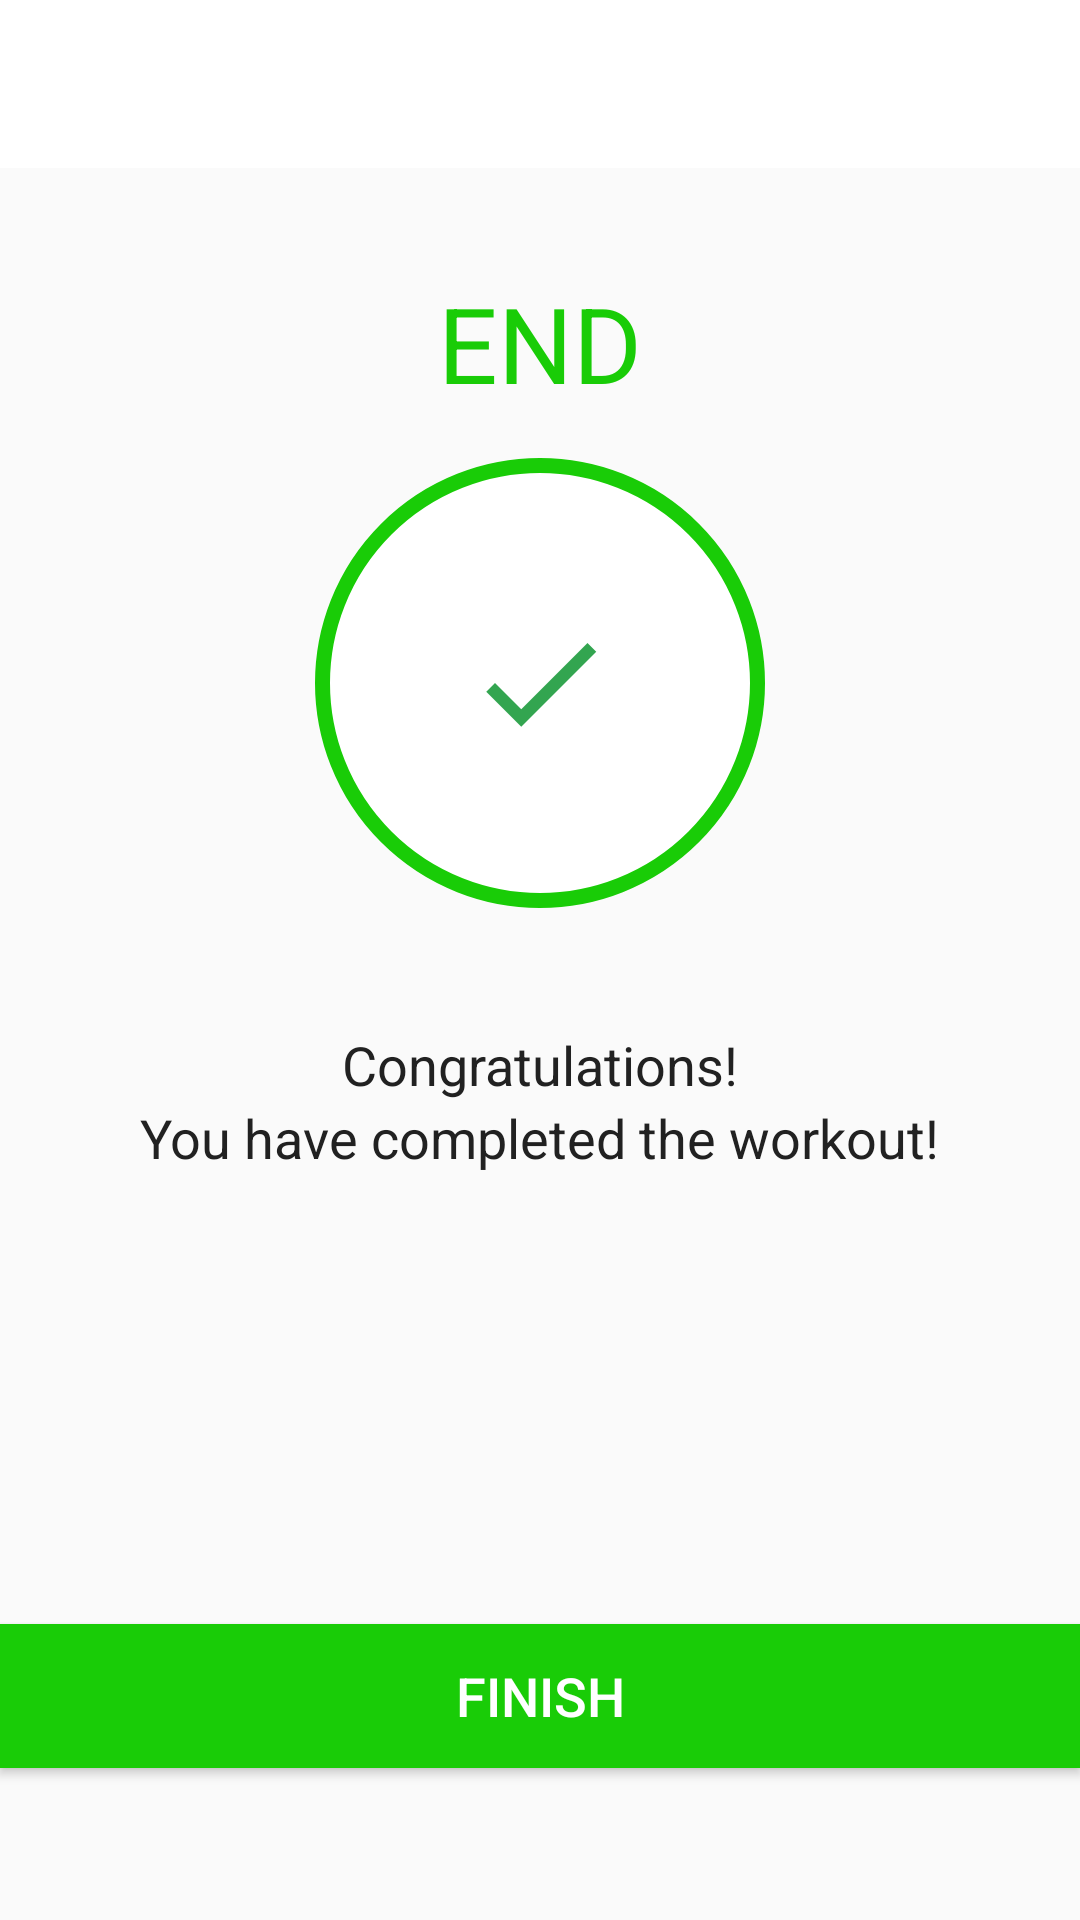

Layout XML and referenced resources for this Android screen:
<!-- AndroidManifest.xml: activity theme Theme.AppCompat.Light.NoActionBar -->
<!-- res/layout/activity_finish.xml -->
<?xml version="1.0" encoding="utf-8"?>
<LinearLayout xmlns:android="http://schemas.android.com/apk/res/android"
    xmlns:app="http://schemas.android.com/apk/res-auto"
    xmlns:tools="http://schemas.android.com/tools"
    android:layout_width="match_parent"
    android:layout_height="match_parent"
    android:orientation="vertical"
    android:gravity="center_horizontal"
    tools:context=".FinishActivity">

    <androidx.appcompat.widget.Toolbar
        android:id="@+id/toolbar_finish_activity"
        android:layout_width="match_parent"
        android:layout_height="?android:attr/actionBarSize"
        android:background="#FFFFFF"/>

    <TextView
        android:id="@+id/tvEnd"
        android:layout_width="wrap_content"
        android:layout_height="wrap_content"
        android:layout_marginTop="35dp"
        android:text="END"
        android:textColor="@color/colorAccent"
        android:textSize="35sp"/>

    <LinearLayout
        android:layout_width="150dp"
        android:layout_height="150dp"
        android:layout_gravity="center"
        android:layout_marginTop="15dp"
        android:background="@drawable/item_circular_color_border"
        android:gravity="center">

        <ImageView
            android:layout_width="50dp"
            android:layout_height="50dp"
            android:contentDescription="@string/image"
            android:src="@drawable/ic_action_done"/>

    </LinearLayout>

    <TextView
        android:layout_width="wrap_content"
        android:layout_height="wrap_content"
        android:layout_marginTop="40dp"
        android:text="@string/congratulations"
        android:textColor="#212121"
        android:textSize="18sp" />

    <TextView
        android:layout_width="wrap_content"
        android:layout_height="wrap_content"
        android:text="@string/workout_completed"
        android:textColor="#212121"
        android:textSize="18sp" />

    <Button
        android:id="@+id/btnFinish"
        android:layout_width="match_parent"
        android:layout_height="wrap_content"
        android:layout_gravity="bottom"
        android:layout_marginTop="150dp"
        android:background="@color/colorAccent"
        android:text="@string/finish"
        android:textColor="#FFFFFF"
        android:textSize="18sp" />
</LinearLayout>
<!-- resources referenced by this layout -->
<resources>
  <color name="colorAccent">#19CC07</color>
  <!-- drawable ic_action_done (drawable) -->
  <?xml version="1.0" encoding="utf-8"?>
  <vector xmlns:android="http://schemas.android.com/apk/res/android"
      android:width="24dp"
      android:height="24dp"
      android:viewportHeight="24"
      android:viewportWidth="24"
      android:tint="#008F24"
      android:alpha="0.8"
      >
      <path
          android:fillColor="#FF000000"
          android:pathData="M9,16.2L4.8,12l-1.4,1.4L9,19 21,7l-1.4,-1.4L9,16.2z"/>
  </vector>
  <!-- drawable item_circular_color_border (drawable) -->
  <?xml version="1.0" encoding="utf-8"?>
  <shape xmlns:android="http://schemas.android.com/apk/res/android"
      android:shape="oval"
      >
      <stroke
          android:width="5dp"
          android:color="@color/colorAccent"/>
      <solid
          android:color="@color/colorWhite"/>
  </shape>
  <string name="congratulations">Congratulations!</string>
  <string name="finish">FINISH</string>
  <string name="image">Exercise image</string>
  <string name="workout_completed">You have completed the workout!</string>
  <color name="colorWhite">#FFFFFF</color>
</resources>
